5-way image classification set "images" from GitHub (BnZel/Machine-Learning-Project); label vocabulary: assault rifles, grenade launchers, pistols, shotguns, sniper rifles.

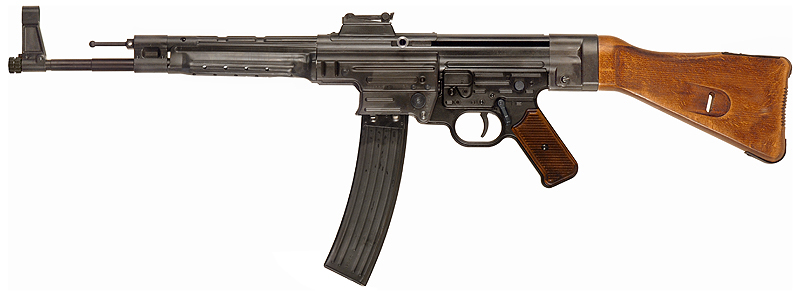
Label: assault rifles

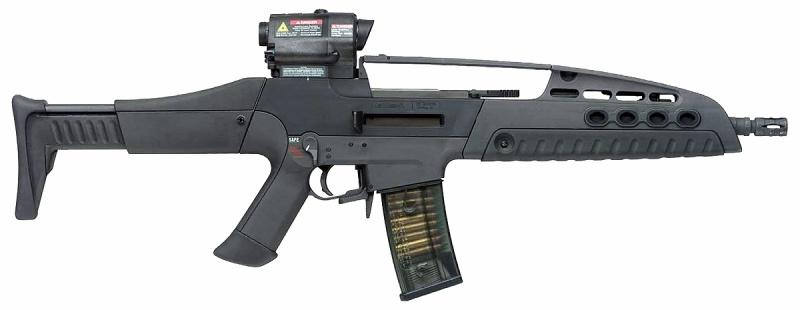
Label: assault rifles

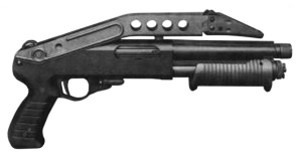
Label: shotguns

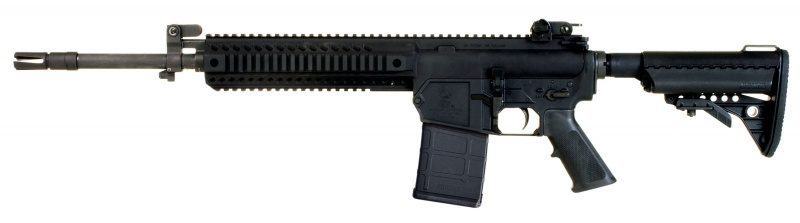
Label: assault rifles

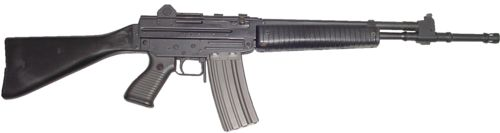
Label: assault rifles

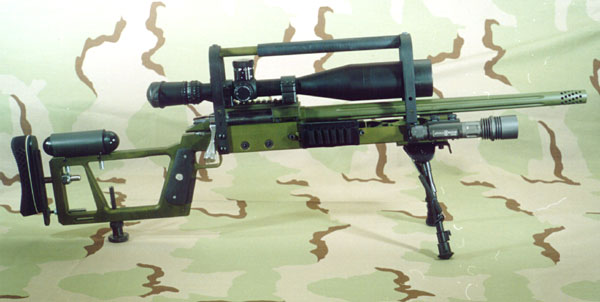
Label: sniper rifles
